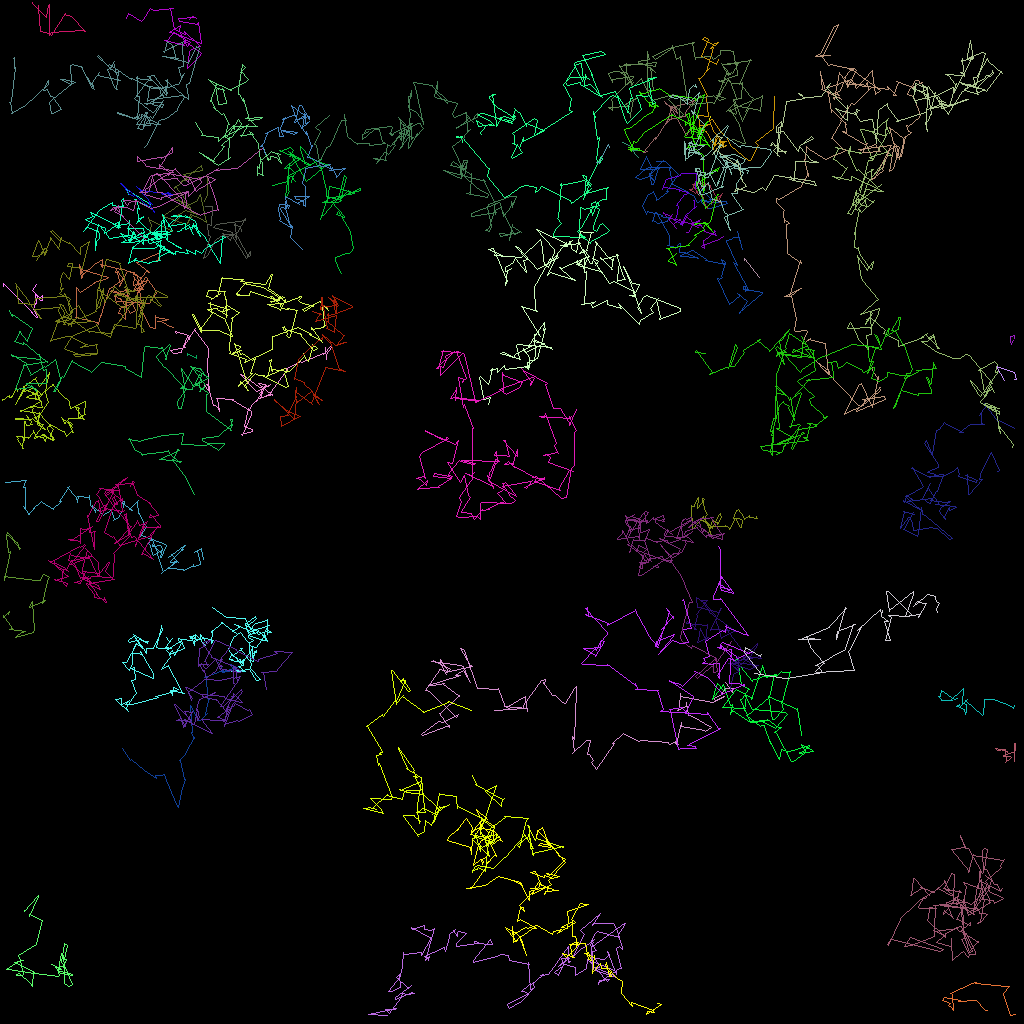

The table this chart was drawn from, first rows:
traj_idx, frame, x, y, z
12, 0, 94.9, 34.67, 0.0
12, 1, 93.03, 32.26, 0.0
12, 2, 92.99, 32.52, 0.0
13, 0, 23.38, 44.36, 0.0
13, 1, 23.39, 44.1, 0.0
13, 2, 24.46, 44.78, 0.0
13, 3, 24.5, 44.32, 0.0
11, 0, 4.469, 35.47, 0.0
11, 1, 4.456, 35.5, 0.0
11, 2, 4.058, 36.28, 0.0
11, 3, 4.146, 36.33, 0.0
11, 4, 4.893, 37.1, 0.0
11, 5, 4.91, 37.21, 0.0
11, 6, 5.194, 36.92, 0.0
11, 7, 5.226, 37, 0.0
11, 8, 5.23, 37.44, 0.0
11, 9, 5.054, 37.47, 0.0
11, 10, 4.367, 36.78, 0.0
11, 11, 4.399, 36.72, 0.0
11, 12, 4.445, 37.9, 0.0
11, 13, 4.408, 37.89, 0.0
11, 14, 4.116, 38.58, 0.0
11, 15, 4.103, 38.48, 0.0
11, 16, 4.62, 39.6, 0.0
11, 17, 4.522, 39.63, 0.0
11, 18, 3.897, 39.05, 0.0
11, 19, 3.958, 38.94, 0.0
11, 20, 0.3691, 35.4, 0.0
11, 21, 0.4353, 35.75, 0.0
9, 0, 80.92, 18.82, 0.0
9, 1, 80.34, 19.02, 0.0
9, 2, 81.92, 17.14, 0.0
9, 3, 81.9, 17.35, 0.0
9, 4, 83.55, 14.82, 0.0
9, 5, 83.99, 14.78, 0.0
9, 6, 85.64, 14.53, 0.0
9, 7, 85.58, 14, 0.0
9, 8, 86.71, 12.52, 0.0
9, 9, 85.89, 12.91, 0.0
9, 10, 84.22, 13.24, 0.0
9, 11, 84.48, 13.63, 0.0
9, 12, 83.3, 12.97, 0.0
9, 13, 82.99, 12.66, 0.0
9, 14, 84.62, 14.16, 0.0
9, 15, 84.09, 12.96, 0.0
9, 16, 83.27, 15.19, 0.0
9, 17, 83.26, 15.43, 0.0
9, 18, 83.84, 14.74, 0.0
9, 19, 83.85, 14.92, 0.0
9, 20, 83.7, 13.27, 0.0
9, 21, 83.97, 13.79, 0.0
9, 22, 85.79, 16.87, 0.0
9, 23, 85.7, 16.87, 0.0
9, 24, 86.46, 15.82, 0.0
9, 25, 86.55, 15.69, 0.0
304, 28, 88.81, 14.54, 0.0
304, 29, 88.67, 15.02, 0.0
307, 46, 86.5, 64.54, 0.0
32, 0, 15.27, 93.48, 0.0
32, 1, 16.3, 95, 0.0
... 6,816 more rows
